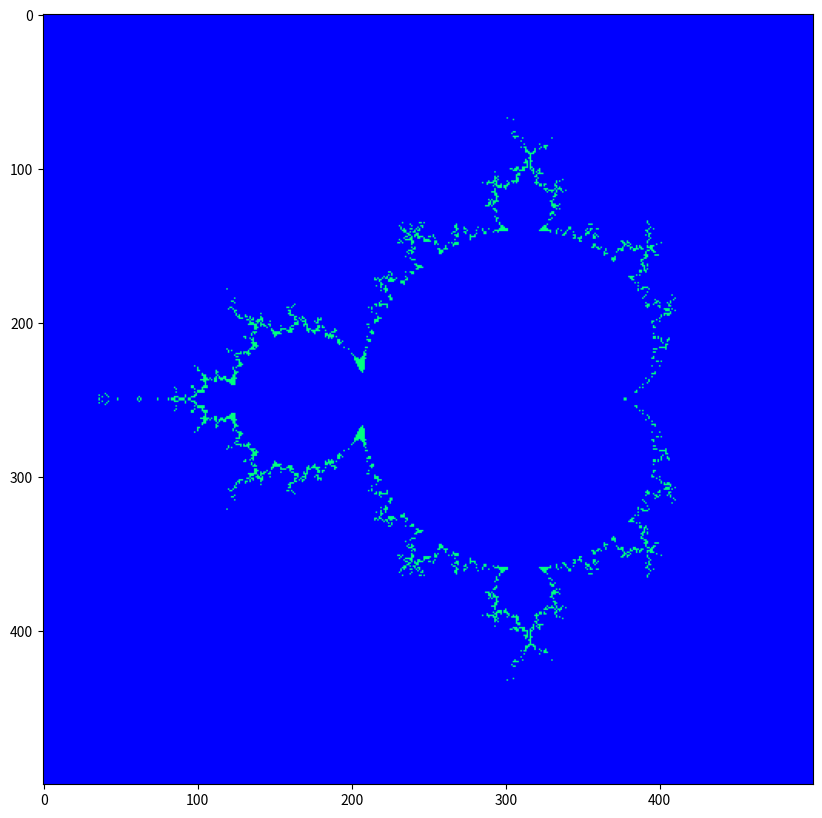

Recreate this plot in Python.
import matplotlib.pyplot as plt
import numpy as np
import time

grid = []
resolution = 500 #***Don't asign a large number! because it will fill the whole memory and freezes the system. :(***

iteration = 30


x, y = np.meshgrid(np.linspace(-2,1,resolution), np.linspace(-1.5,1.5,resolution))

def zn(a,b):
    global g, z, new_z, c
    z = np.zeros((1,resolution,resolution))
    for i in range(iteration):
        try: new_z = [z[-1]**2 + x+y*1j]
        except: break
        z=np.concatenate((z,new_z))
        #g = abs(z) > 10
    g = abs(z)>10
    return g

t1 = time.time()

grid = zn(x,y)

   
t2 = time.time()
print('Duration = {:.4} Sec'.format(t2-t1))


plt.figure(figsize=(10,10))

plt.imshow(grid[-1], cmap=plt.get_cmap('winter'))
#plt.savefig('funcfrac5.png')
plt.show()

